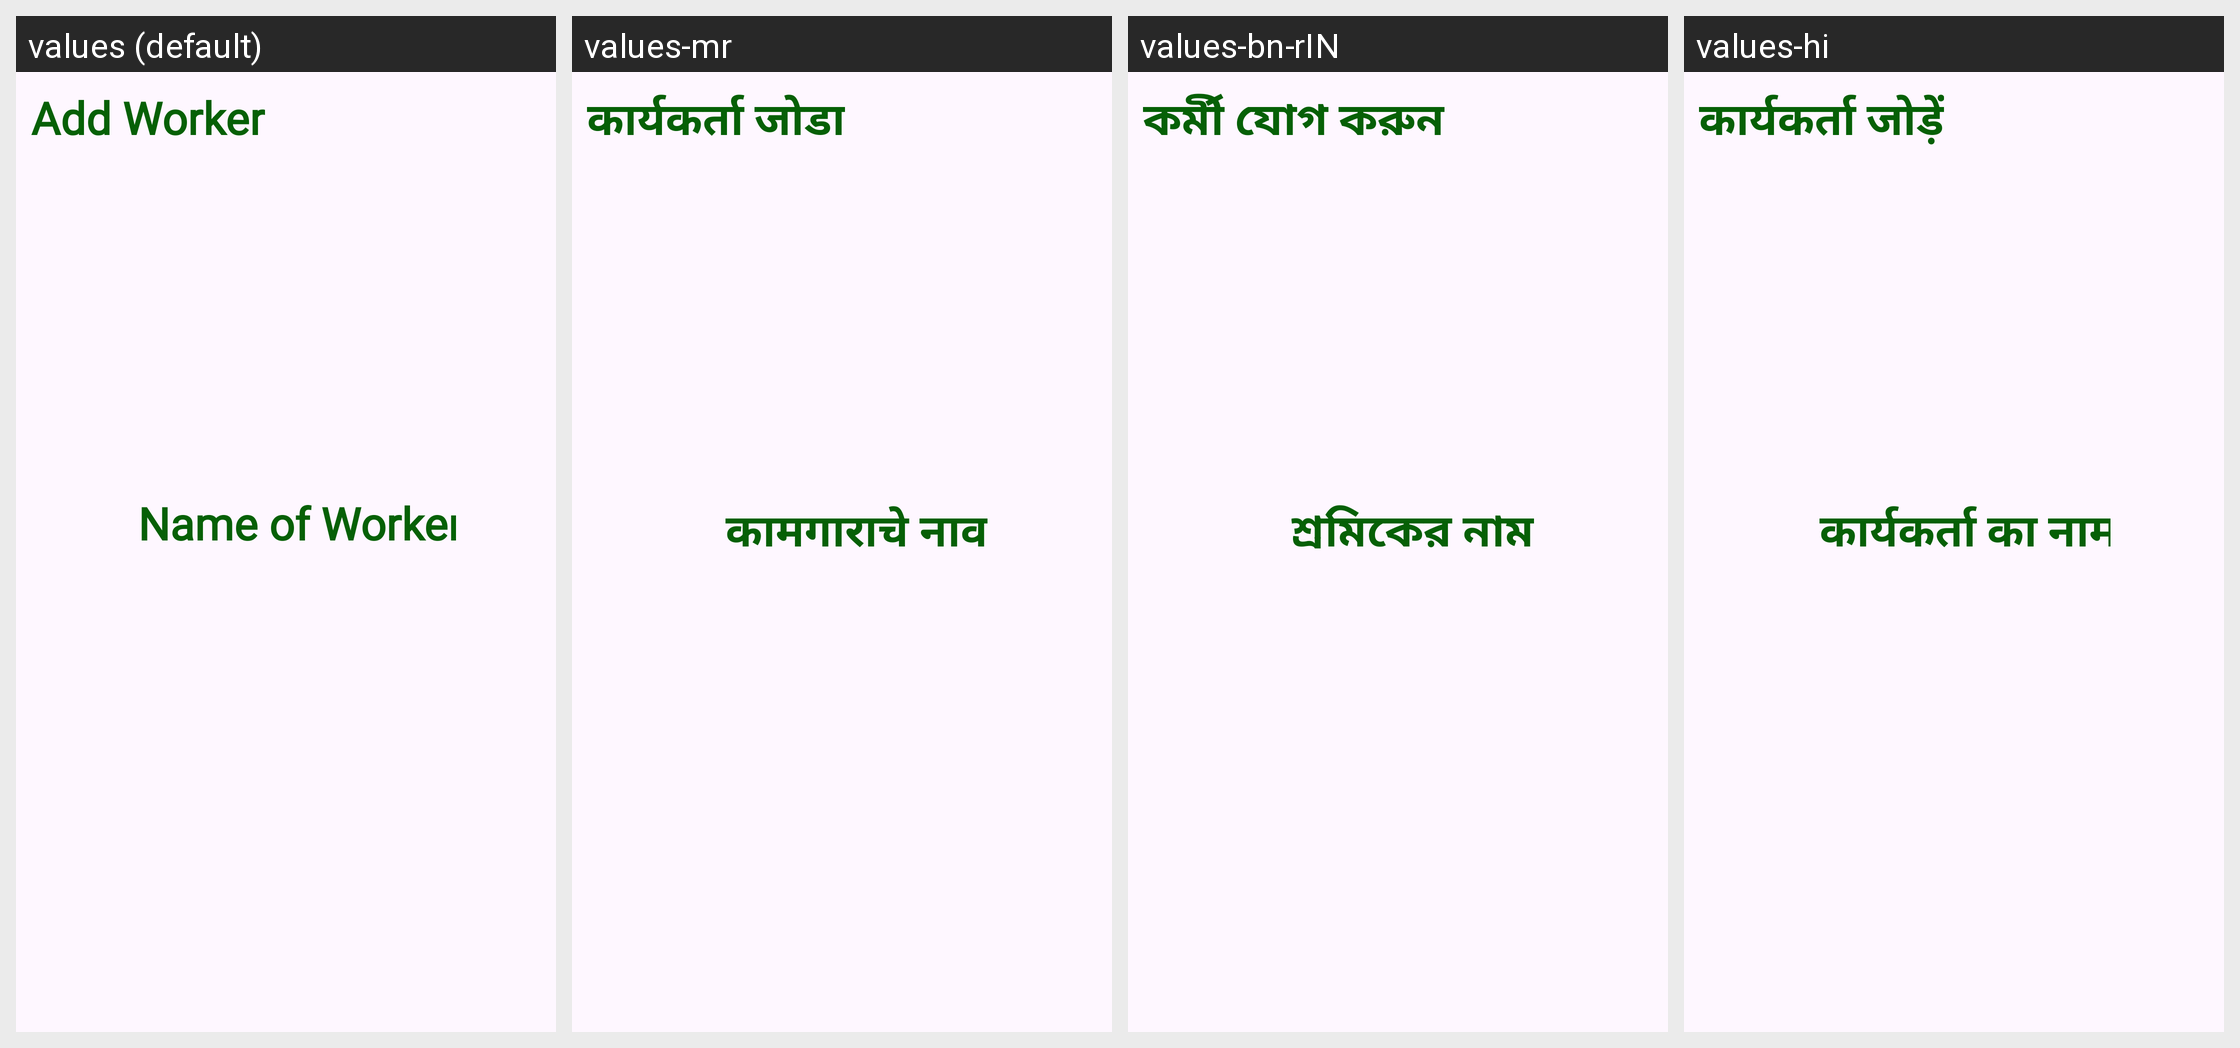

Here is an Android app screen in its default locale and in the app's own translations. Write out the translated-string differences for the strings that appear on this screen.
Android screen res/layout/activity_editlabour.xml rendered under 4 locales, left to right: values (default), values-mr, values-bn-rIN, values-hi. Device: Nexus 5 (rendered at 1080×1920; each locale shown at half size, 540×960, under a caption strip naming it); theme Theme.AgricultureManagmentApp.
Other locales in the repository, not shown: values-en, values-gu, values-kn, values-ml, values-pa-rIN, values-ta-rIN, values-te, values-ur.
Strings drawn on this screen, with the default value and each locale's value (text and hints the layout hard-codes, and strings that could not be matched under every locale, appear in the picture but are not listed):

Add_Labour
  values: Add Worker
  values-mr: कार्यकर्ता जोडा
  values-bn-rIN: কর্মী যোগ করুন
  values-hi: कार्यकर्ता जोड़ें

Worker_name
  values: Name of Worker
  values-mr: कामगाराचे नाव
  values-bn-rIN: শ্রমিকের নাম
  values-hi: कार्यकर्ता का नाम
